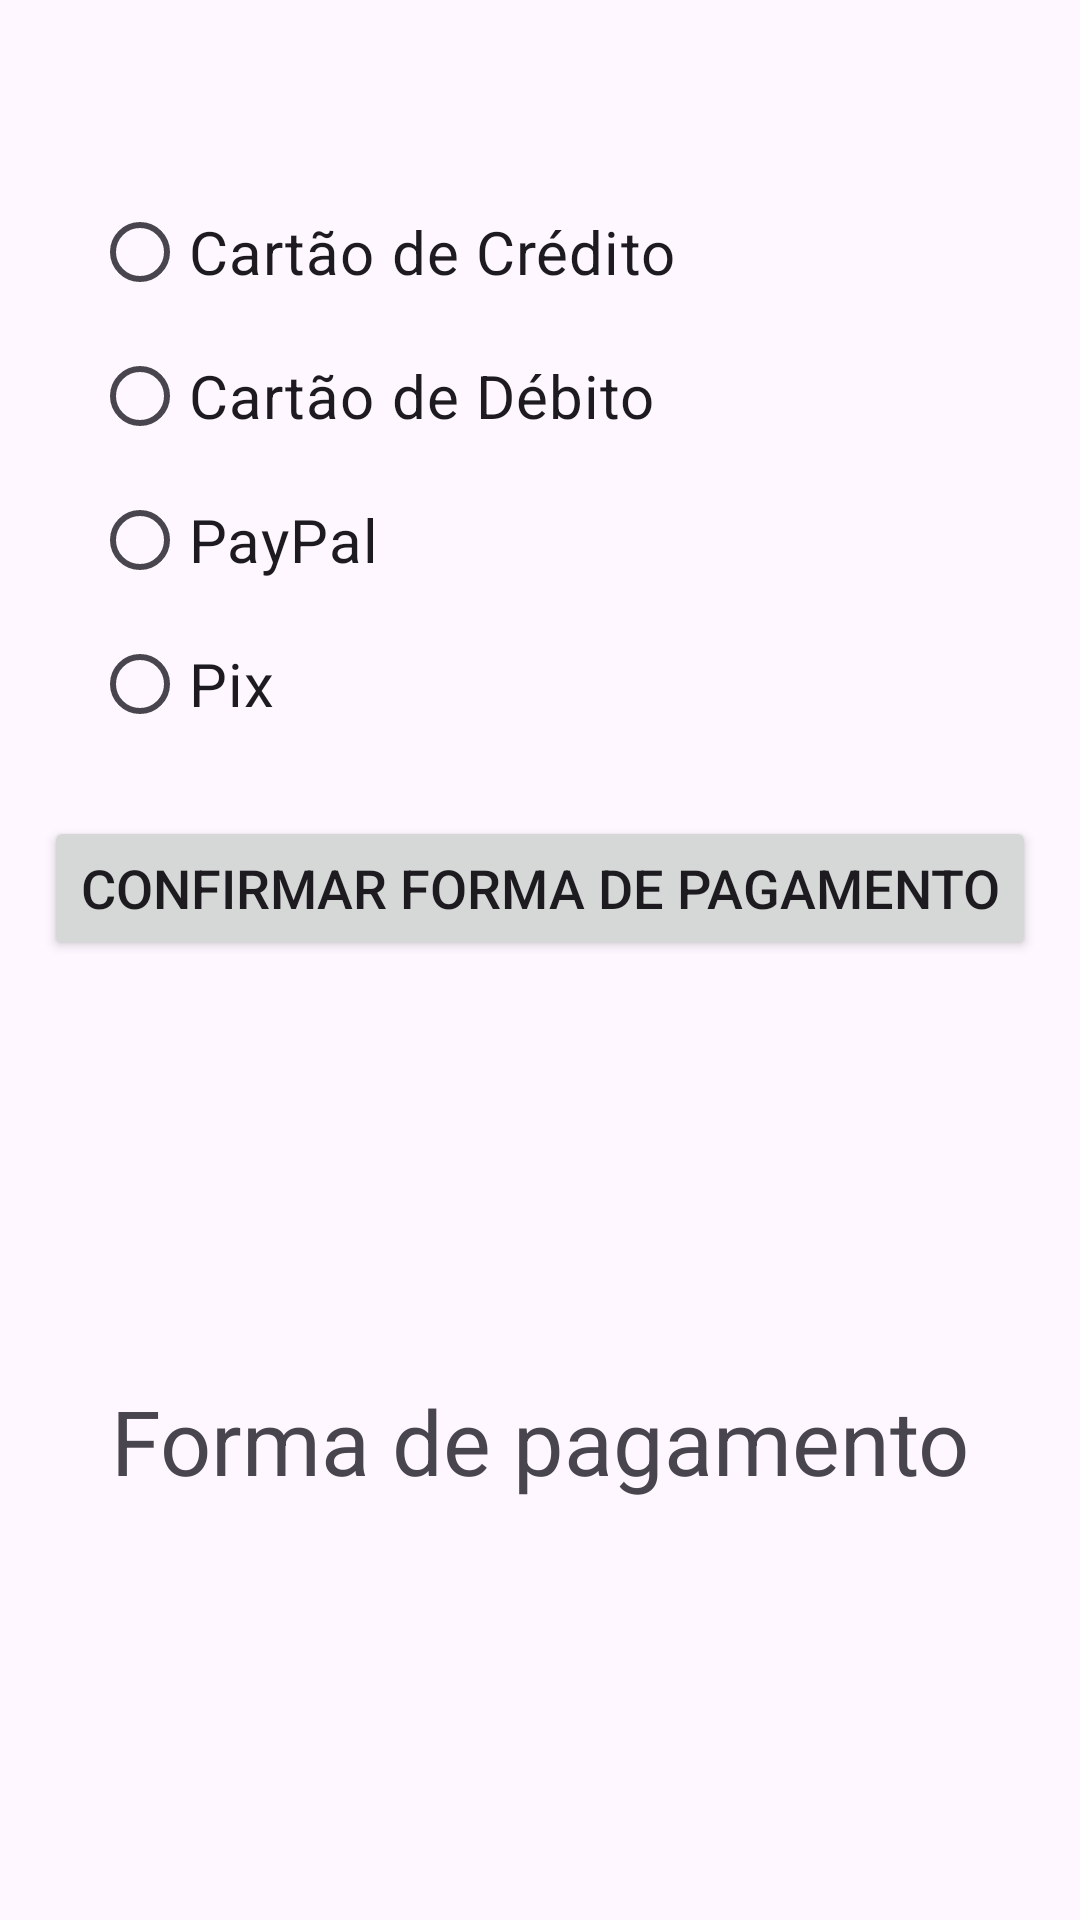

Here is an Android app screen rendered from its layout file. Give the layout XML and the strings, colors and styles it references.
<!-- AndroidManifest.xml: application theme Theme.LanchoneteTiaLu -->
<!-- res/layout/activity_pagamento.xml -->
<?xml version="1.0" encoding="utf-8"?>
<androidx.constraintlayout.widget.ConstraintLayout xmlns:android="http://schemas.android.com/apk/res/android"
    xmlns:app="http://schemas.android.com/apk/res-auto"
    xmlns:tools="http://schemas.android.com/tools"
    android:id="@+id/editTextTelefone"
    android:layout_width="match_parent"
    android:layout_height="match_parent"
    tools:context=".PagamentoActivity">

    <RadioGroup
        android:id="@+id/radioGroup"
        android:layout_width="330dp"
        android:layout_height="200dp"
        android:layout_marginTop="60dp"
        android:paddingStart="16dp"
        app:layout_constraintEnd_toEndOf="parent"
        app:layout_constraintHorizontal_bias="0.493"
        app:layout_constraintStart_toStartOf="parent"
        app:layout_constraintTop_toTopOf="parent"
        tools:ignore="MissingConstraints">

        <RadioButton
            android:id="@+id/radioButtonCartaCredito"
            android:layout_width="wrap_content"
            android:layout_height="wrap_content"
            android:text="Cartão de Crédito"
            android:textSize="20sp" />

        <RadioButton
            android:id="@+id/radioButtonCartaoDebito"
            android:layout_width="match_parent"
            android:layout_height="wrap_content"
            android:text="Cartão de Débito"
            android:textSize="20sp" />

        <RadioButton
            android:id="@+id/radioButtonPayPal"
            android:layout_width="match_parent"
            android:layout_height="wrap_content"
            android:text="PayPal"
            android:textSize="20sp" />

        <RadioButton
            android:id="@+id/radioButtonPix"
            android:layout_width="match_parent"
            android:layout_height="wrap_content"
            android:text="Pix"
            android:textSize="20sp" />

    </RadioGroup>

    <Button
        android:id="@+id/buttonPagamento"
        android:layout_width="wrap_content"
        android:layout_height="wrap_content"
        android:layout_gravity="center"
        android:onClick="verificarPagamento"
        android:text="Confirmar forma de pagamento"
        android:textSize="18sp"
        app:layout_constraintBottom_toBottomOf="parent"
        app:layout_constraintEnd_toEndOf="parent"
        app:layout_constraintStart_toStartOf="parent"
        app:layout_constraintTop_toBottomOf="@+id/radioGroup"
        app:layout_constraintVertical_bias="0.036" />

    <TextView
        android:id="@+id/textView"
        android:layout_width="wrap_content"
        android:layout_height="wrap_content"
        android:text="Forma de pagamento"
        android:textSize="30sp"
        app:layout_constraintBottom_toBottomOf="parent"
        app:layout_constraintEnd_toEndOf="parent"
        app:layout_constraintStart_toStartOf="parent"
        app:layout_constraintTop_toBottomOf="@+id/buttonPagamento" />

</androidx.constraintlayout.widget.ConstraintLayout>
<!-- resources referenced by this layout -->
<resources>
  <style name="Theme.LanchoneteTiaLu" parent="Base.Theme.LanchoneteTiaLu" />
  <style name="Base.Theme.LanchoneteTiaLu" parent="Theme.Material3.DayNight.NoActionBar">
          
          
      </style>
</resources>
